The GitHub repository Godh3x/tfg-doublestars contains a labelled image folder "Sets" with 4 categories: train no, train yes, val no, val yes. Examples follow, each with its label.

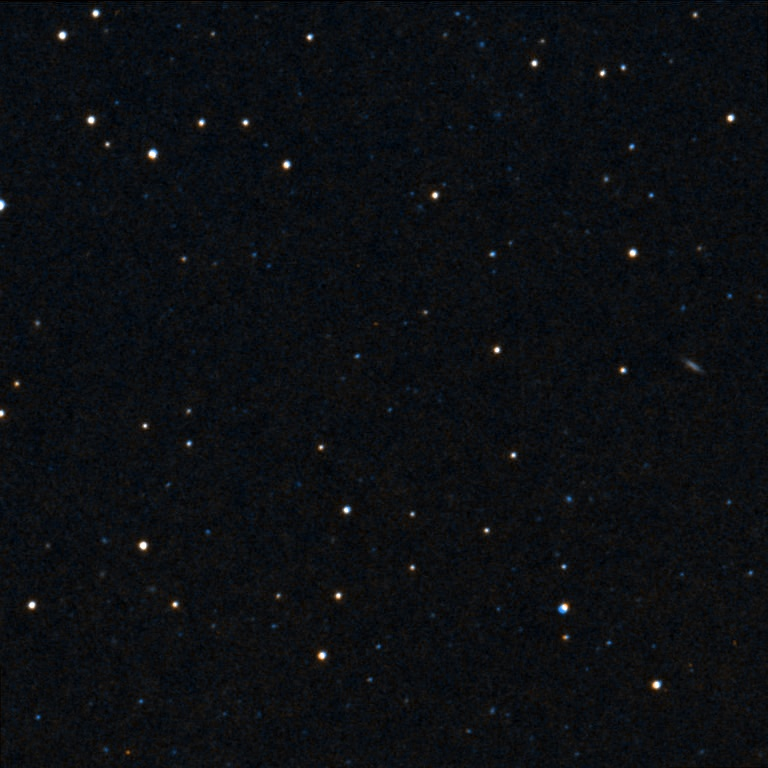
Label: val no

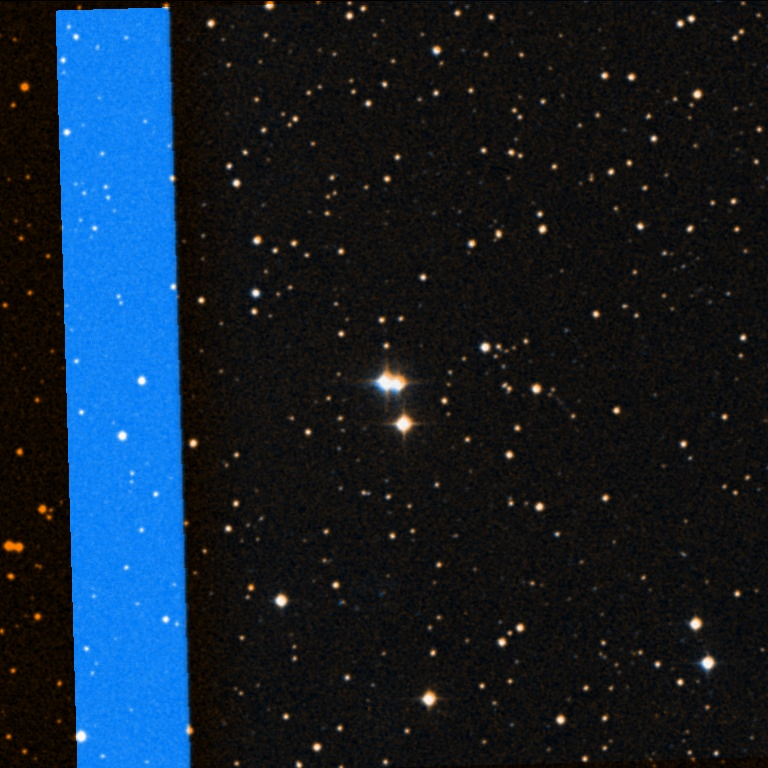
Label: val yes

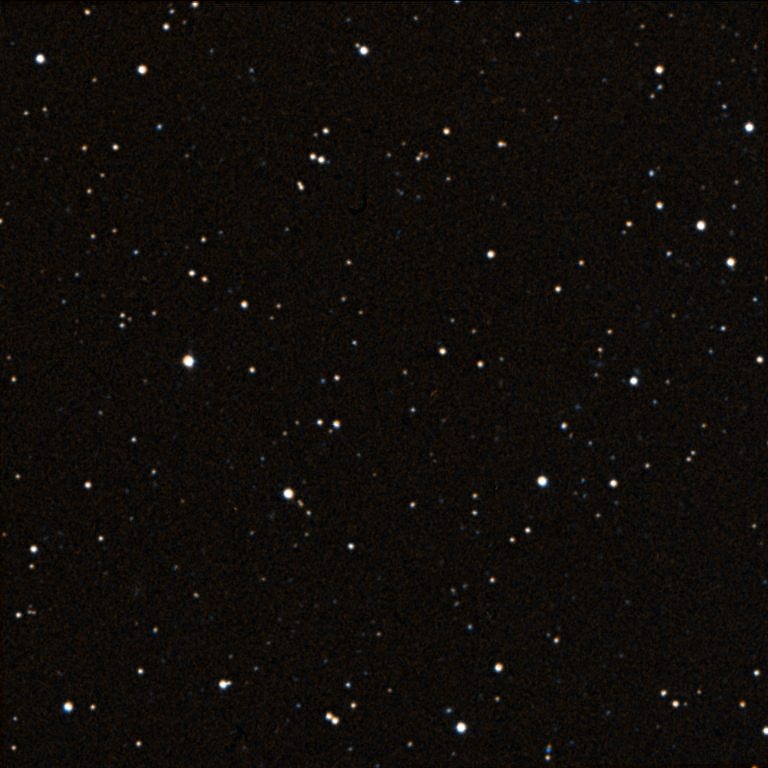
Label: train no

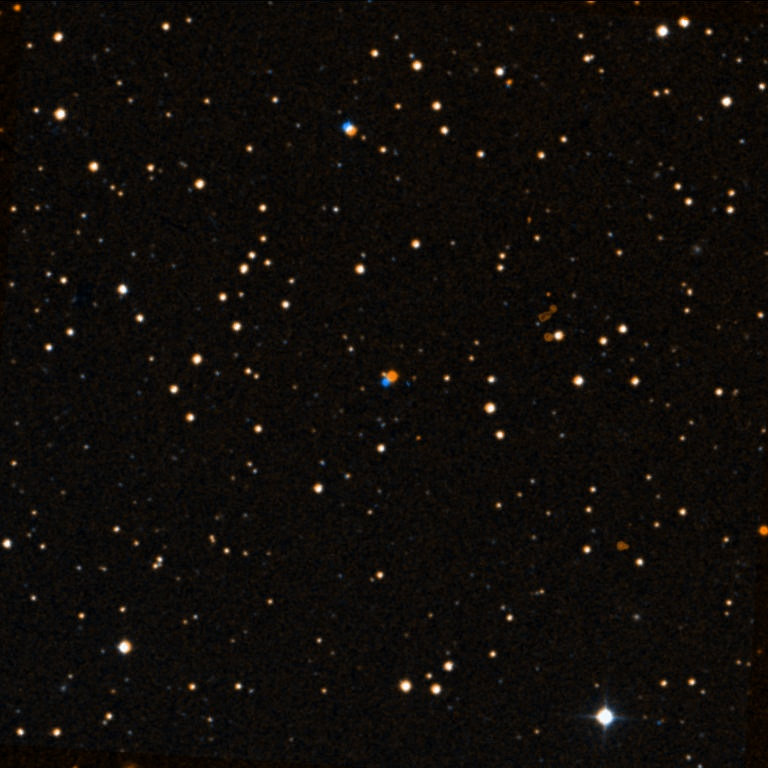
Label: train yes

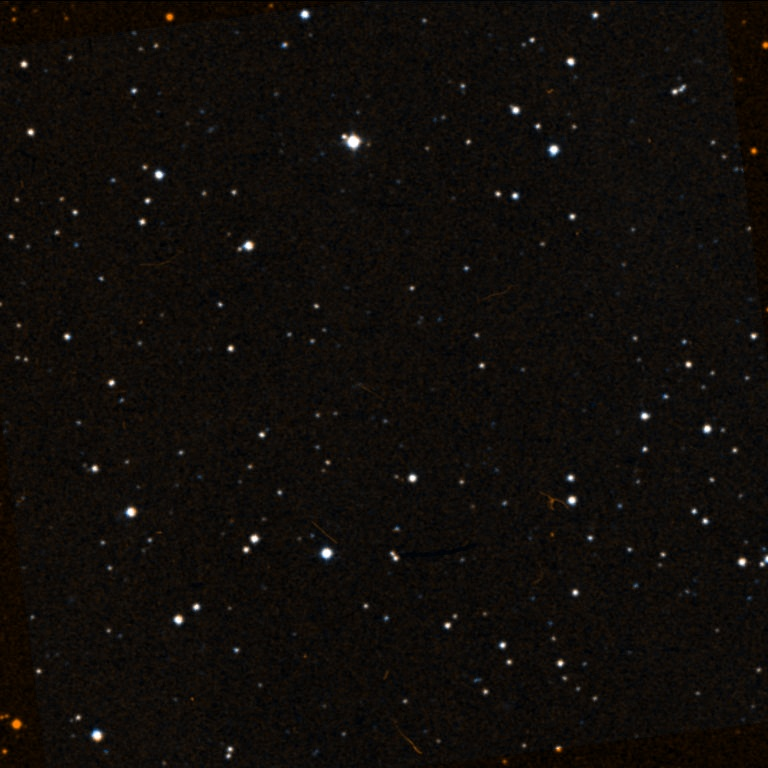
Label: val no

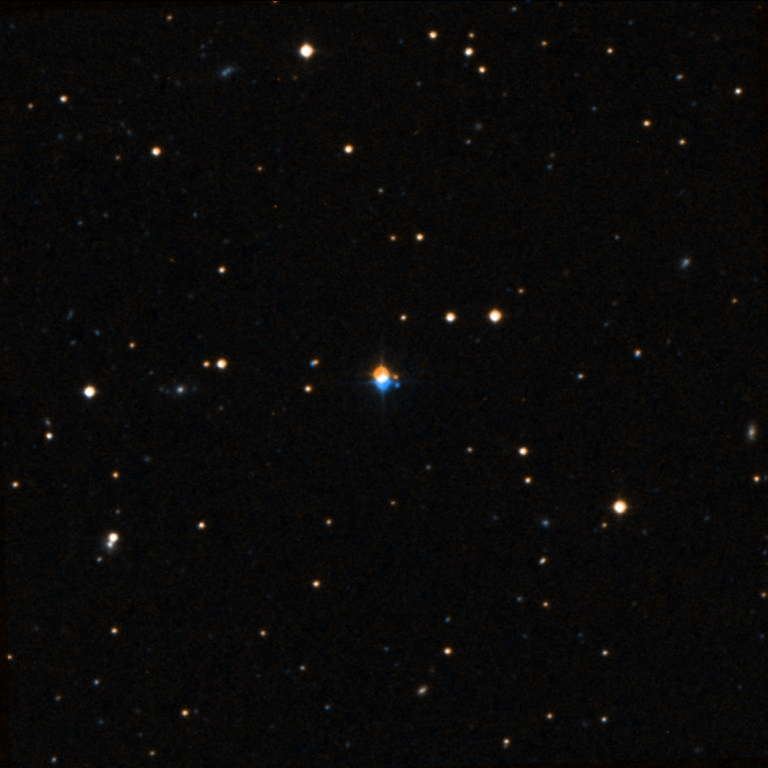
Label: val yes
